Labelled photos from "GrupoControl", an image-classification folder in AlexSalazar314/Portafolio. The possible labels are: diastole, sistole.

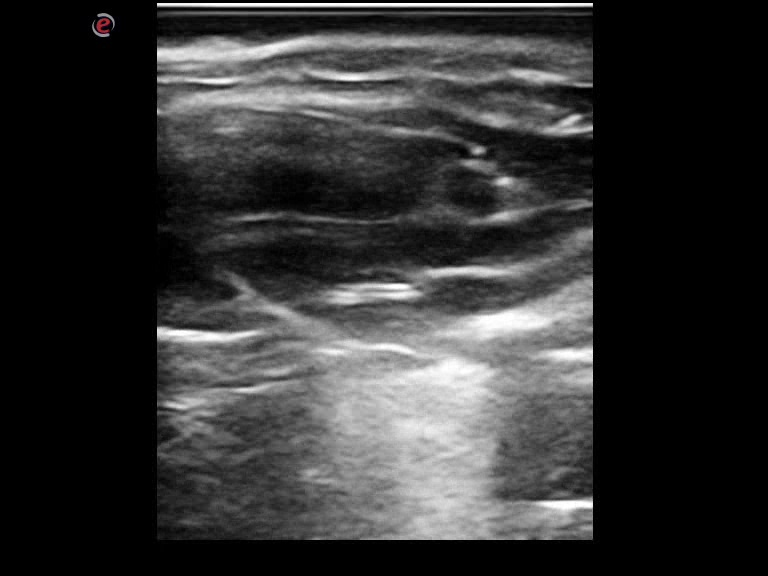
Label: sistole

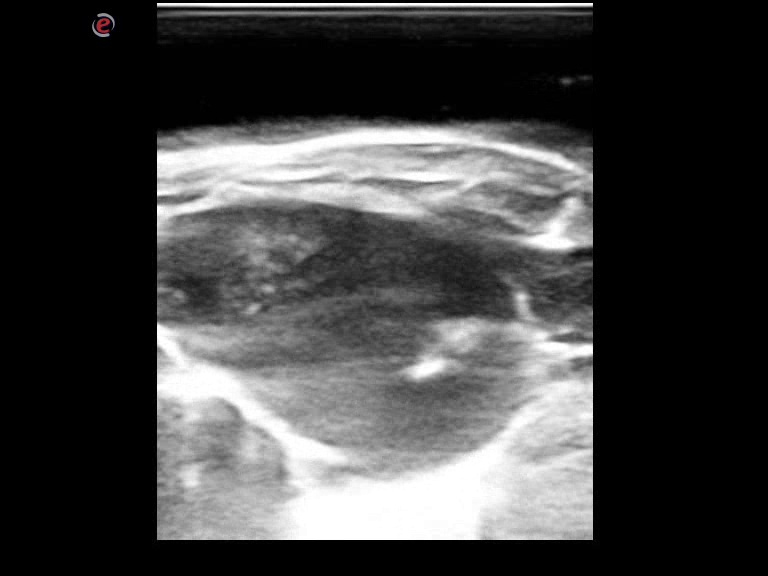
Label: diastole

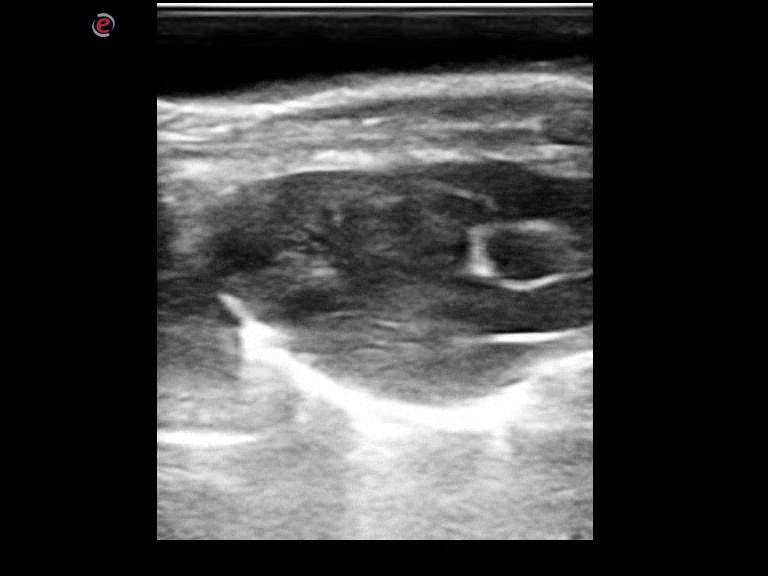
Label: sistole

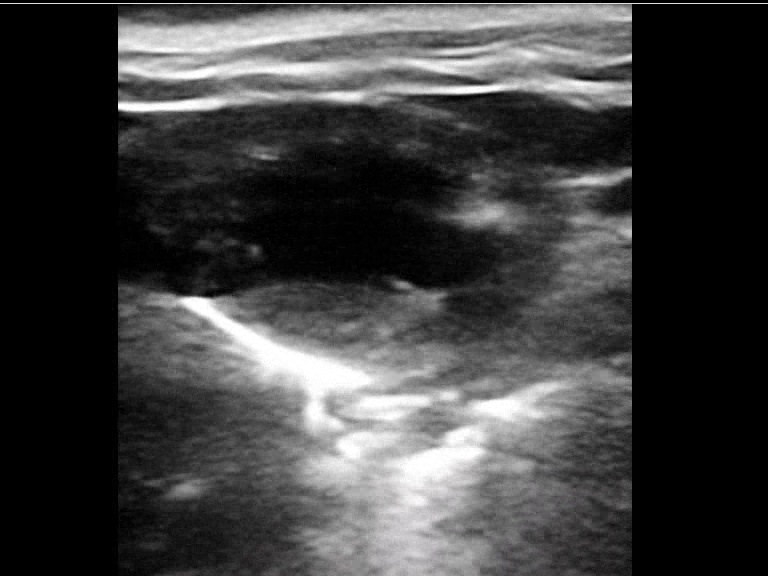
Label: diastole

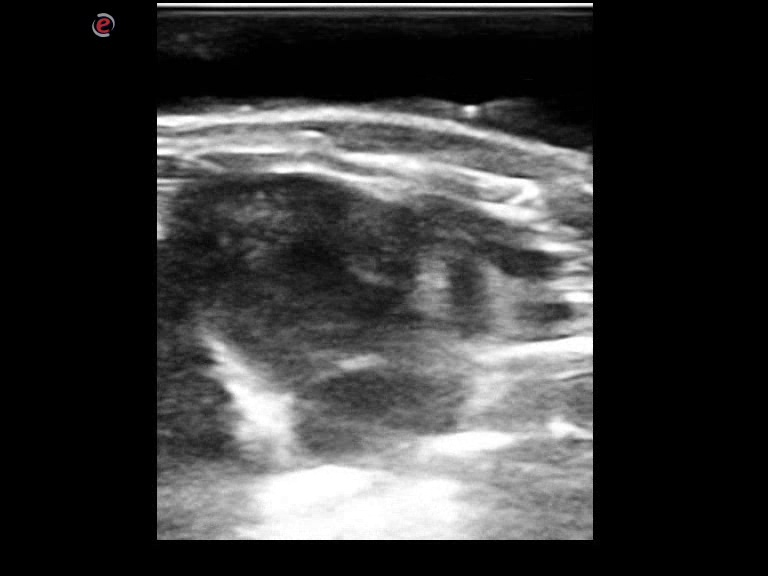
Label: sistole

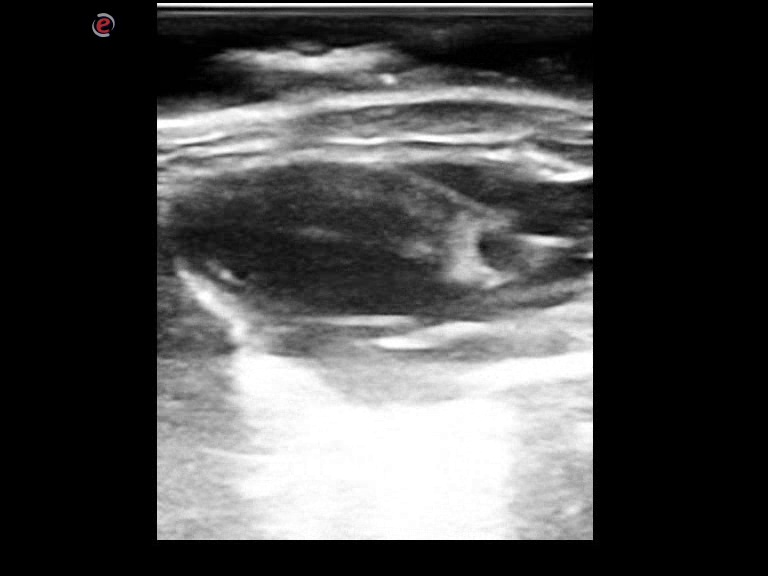
Label: diastole
